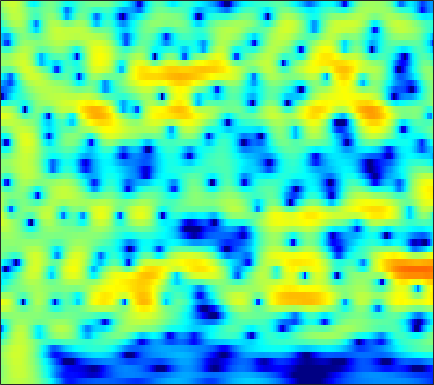

Source data for this figure (header and first rows):
0.52643, 0.93473, 1.411, 1.8113, 2.0601, 2.3251, 2.5172, 2.6051, 2.6537, 2.6241, 2.5135, 2.3784, 2.1251, 1.7863, 1.4756, 0.98295, 0.40197, -0.092544, -0.83868, -1.6863, -2.6395, -3.4251, -4.572, -5.8441
0.01162, 0.6219, 1.33, 1.919, 2.284, 2.669, 2.939, 3.068, 3.142, 3.102, 2.95, 2.76, 2.408, 1.942, 1.516, 0.8425, 0.04925, -0.6287, -1.643, -2.786, -4.062, -5.108, -6.623, -8.264
-0.1254, 0.5571, 1.345, 1.994, 2.393, 2.807, 3.091, 3.22, 3.28, 3.214, 3.019, 2.792, 2.38, 1.846, 1.367, 0.6237, -0.2366, -0.9571, -2.01, -3.168, -4.419, -5.412, -6.8, -8.24
0.4917, 1.1, 1.808, 2.394, 2.75, 3.113, 3.345, 3.433, 3.436, 3.304, 3.038, 2.75, 2.249, 1.613, 1.049, 0.1845, -0.8111, -1.637, -2.843, -4.159, -5.576, -6.691, -8.258, -9.905
0.8558, 1.423, 2.089, 2.643, 2.983, 3.326, 3.546, 3.622, 3.604, 3.443, 3.139, 2.813, 2.243, 1.512, 0.852, -0.1802, -1.398, -2.443, -4.022, -5.837, -7.901, -9.614, -12.07, -14.51
0.09018, 0.7183, 1.484, 2.15, 2.571, 3.022, 3.34, 3.481, 3.544, 3.457, 3.219, 2.941, 2.433, 1.774, 1.181, 0.2522, -0.8406, -1.773, -3.184, -4.807, -6.667, -8.22, -10.42, -12.5
-2.629, -1.648, -0.4493, 0.5959, 1.265, 2.009, 2.558, 2.841, 3.048, 3.055, 2.866, 2.606, 2.111, 1.474, 0.9245, 0.1314, -0.6725, -1.247, -1.941, -2.529, -2.991, -3.264, -3.537, -3.668
-6.938, -5.214, -3.097, -1.259, -0.09631, 1.169, 2.112, 2.607, 2.982, 3.048, 2.783, 2.359, 1.481, 0.2172, -0.9989, -2.981, -5.188, -6.573, -7.01, -5.776, -4.088, -2.907, -1.611, -0.6103
-14.02, -9.923, -6.103, -3.357, -1.761, -0.1115, 1.078, 1.706, 2.226, 2.393, 2.224, 1.88, 1.116, -0.02562, -1.154, -3.01, -5.096, -6.367, -6.567, -5.089, -3.191, -1.923, -0.507, 0.5771
-5.256, -4.436, -3.257, -2.122, -1.344, -0.456, 0.2424, 0.6311, 0.9763, 1.145, 1.153, 1.054, 0.8158, 0.4706, 0.1853, -0.2129, -0.5476, -0.7109, -0.7928, -0.7059, -0.4778, -0.2461, 0.08264, 0.3923
-0.4358, -0.2341, 0.01136, 0.2427, 0.3855, 0.5296, 0.5847, 0.5903, 0.5664, 0.5142, 0.4679, 0.4352, 0.4053, 0.3774, 0.3606, 0.3223, 0.2676, 0.2048, 0.09992, -0.03176, -0.1921, -0.3315, -0.4984, -0.6456
3.207, 3.111, 2.9, 2.573, 2.238, 1.647, 0.9204, 0.3061, -0.5302, -1.232, -1.576, -1.542, -1.115, -0.4918, -0.01937, 0.4885, 0.7925, 0.8697, 0.7434, 0.3528, -0.3094, -0.9722, -2.058, -3.212
4.954, 4.766, 4.384, 3.815, 3.219, 2.135, 0.5955, -1.02, -4.158, -9.72, -23.1, -12.96, -5.885, -2.284, -0.5863, 0.9044, 1.754, 2.035, 1.987, 1.463, 0.4192, -0.79, -3.145, -6.891
1.249, 1.362, 1.455, 1.383, 1.215, 0.807, 0.1548, -0.4688, -1.385, -2.167, -2.466, -2.24, -1.413, -0.3777, 0.3544, 1.142, 1.646, 1.828, 1.825, 1.55, 0.9927, 0.4454, -0.4191, -1.313
-5.067, -3.94, -2.807, -1.971, -1.501, -1.068, -0.7726, -0.5972, -0.3758, -0.1786, 0.07522, 0.2996, 0.6512, 0.9943, 1.214, 1.444, 1.56, 1.562, 1.448, 1.206, 0.8859, 0.6245, 0.2774, -0.004618
-6.979, -6.048, -5.001, -4.065, -3.434, -2.616, -1.816, -1.244, -0.5315, 0.1328, 0.722, 1.119, 1.554, 1.879, 2.036, 2.111, 2.014, 1.824, 1.421, 0.8786, 0.248, -0.2306, -0.7734, -1.061
-6.665, -7.278, -7.594, -7.165, -6.398, -5.078, -3.634, -2.594, -1.296, -0.07057, 1.04, 1.772, 2.541, 3.113, 3.384, 3.48, 3.269, 2.894, 2.053, 0.7742, -1.044, -2.856, -5.832, -8.359
-9.853, -14.63, -32.1, -17.8, -13.41, -10.35, -8.494, -7.268, -5.354, -3.183, -1.052, 0.3528, 1.908, 3.031, 3.59, 3.981, 3.971, 3.697, 2.944, 1.723, 0.01185, -1.584, -3.953, -5.575
-4.365, -5.63, -7.126, -8.365, -9.299, -11.31, -16.04, -26.52, -16.03, -8.126, -3.736, -1.454, 0.7694, 2.295, 3.074, 3.707, 3.922, 3.829, 3.411, 2.699, 1.77, 0.9861, -0.04034, -0.9233
-0.546, -0.9729, -1.625, -2.291, -2.802, -3.447, -3.819, -3.775, -3.111, -1.863, -0.4219, 0.6241, 1.839, 2.762, 3.261, 3.669, 3.774, 3.659, 3.256, 2.563, 1.543, 0.5499, -1.161, -3.45
0.04244, 0.06949, 0.04249, -0.03789, -0.1089, -0.1642, -0.1329, -0.04628, 0.1935, 0.54, 0.9568, 1.282, 1.686, 2.013, 2.187, 2.3, 2.258, 2.111, 1.747, 1.161, 0.3277, -0.4794, -1.826, -3.497
0.06683, 0.2756, 0.4585, 0.5497, 0.5759, 0.5839, 0.5614, 0.5477, 0.5377, 0.5354, 0.556, 0.5741, 0.6066, 0.6504, 0.6776, 0.6883, 0.6631, 0.6039, 0.4556, 0.2175, -0.1111, -0.4152, -0.8747, -1.35
0.8925, 1.06, 1.175, 1.177, 1.122, 0.9749, 0.7595, 0.5605, 0.2493, -0.1007, -0.4611, -0.7122, -0.988, -1.145, -1.173, -1.084, -0.8835, -0.6946, -0.4431, -0.2384, -0.1055, -0.05713, -0.0643, -0.119
2.417, 2.402, 2.274, 2.048, 1.819, 1.434, 0.9642, 0.5292, -0.1719, -1.035, -2.092, -2.98, -4.164, -5.024, -5.147, -4.507, -3.341, -2.4, -1.277, -0.3917, 0.2323, 0.5426, 0.776, 0.83
3.794, 3.444, 2.879, 2.284, 1.847, 1.317, 0.8064, 0.3805, -0.3346, -1.394, -3.004, -4.785, -8.591, -16.89, -26.79, -10.75, -5.513, -3.13, -0.9653, 0.463, 1.352, 1.73, 1.903, 1.722
3.706, 2.647, 0.945, -0.8895, -1.971, -2.469, -1.974, -1.379, -0.7885, -0.61, -0.8535, -1.285, -1.976, -2.481, -2.434, -1.707, -0.5201, 0.4241, 1.547, 2.4, 2.93, 3.099, 2.975, 2.404
2.293, 0.6761, -2.402, -7.299, -13.47, -13.41, -6.838, -4.115, -1.937, -0.6869, -0.02799, 0.2153, 0.3542, 0.3988, 0.4587, 0.6228, 0.9241, 1.23, 1.701, 2.171, 2.549, 2.716, 2.717, 2.403
1.964, 1.061, -0.2139, -1.396, -2.019, -2.3, -1.986, -1.547, -0.9589, -0.5172, -0.3321, -0.3621, -0.6533, -1.159, -1.653, -2.314, -2.738, -2.722, -2.181, -1.228, -0.187, 0.5064, 1.231, 1.681
1.546, 0.9785, 0.3208, -0.1538, -0.3512, -0.4108, -0.2934, -0.16, -0.0005888, 0.008669, -0.2168, -0.6046, -1.494, -2.963, -4.609, -7.973, -13.98, -18.41, -11.08, -6.036, -2.972, -1.362, 0.1779, 1.249
-0.8618, -1.88, -2.949, -3.246, -2.932, -2.073, -1.111, -0.4761, 0.1732, 0.5252, 0.5565, 0.3438, -0.2513, -1.244, -2.229, -3.76, -5.092, -5.436, -4.687, -3.158, -1.598, -0.584, 0.5212, 1.373
-4.342, -7.577, -15.92, -18.87, -10.43, -5.367, -2.478, -1.015, 0.3255, 1.174, 1.626, 1.756, 1.686, 1.413, 1.113, 0.6723, 0.2759, 0.06782, -0.05934, -0.03122, 0.1045, 0.24, 0.4514, 0.6692
-1.734, -2.729, -3.737, -3.806, -3.181, -1.858, -0.4873, 0.4266, 1.404, 2.111, 2.559, 2.744, 2.803, 2.68, 2.482, 2.104, 1.618, 1.193, 0.5577, -0.1571, -0.9327, -1.525, -2.257, -2.773
0.4428, 0.2784, 0.1815, 0.2861, 0.5023, 0.9374, 1.461, 1.863, 2.352, 2.74, 2.99, 3.075, 3.048, 2.84, 2.569, 2.045, 1.322, 0.6363, -0.502, -1.954, -3.825, -5.583, -8.556, -12.03
0.4629, 0.4877, 0.6074, 0.8216, 1.051, 1.423, 1.845, 2.155, 2.538, 2.838, 3.026, 3.071, 2.99, 2.735, 2.422, 1.827, 1.018, 0.2582, -0.9896, -2.54, -4.468, -6.233, -9.059, -12.06
-1.175, -1.163, -0.9918, -0.6185, -0.2208, 0.4223, 1.12, 1.632, 2.242, 2.721, 3.035, 3.152, 3.131, 2.915, 2.615, 2.045, 1.28, 0.5926, -0.4517, -1.609, -2.818, -3.701, -4.747, -5.486
-4.788, -5.203, -5.389, -4.727, -3.701, -2.011, -0.3549, 0.7425, 1.934, 2.817, 3.391, 3.632, 3.716, 3.527, 3.223, 2.61, 1.784, 1.041, -0.06311, -1.233, -2.342, -3.043, -3.695, -3.977
-9.06, -11.58, -20.35, -17.65, -9.88, -4.531, -1.231, 0.5319, 2.236, 3.396, 4.117, 4.402, 4.484, 4.236, 3.851, 3.059, 1.956, 0.9156, -0.7847, -2.824, -5.098, -6.695, -7.837, -7.237
-5.911, -5.752, -5.489, -4.491, -3.209, -1.246, 0.5504, 1.679, 2.867, 3.681, 4.164, 4.319, 4.248, 3.89, 3.413, 2.492, 1.202, -0.02847, -2.111, -4.884, -8.839, -13.18, -19.06, -13
-1.126, -0.7229, -0.2014, 0.3693, 0.834, 1.465, 2.067, 2.442, 2.837, 3.075, 3.139, 3.082, 2.848, 2.417, 1.944, 1.105, 0.001999, -1.011, -2.558, -4.24, -5.829, -6.777, -7.379, -7.058
2.52, 2.601, 2.697, 2.771, 2.791, 2.755, 2.644, 2.49, 2.21, 1.881, 1.521, 1.289, 1, 0.6959, 0.4118, -0.1331, -0.9348, -1.772, -3.215, -4.967, -6.828, -7.973, -8.447, -7.603
4.472, 4.316, 4.11, 3.831, 3.568, 3.077, 2.361, 1.668, 0.4747, -0.9171, -2.221, -2.782, -2.686, -1.938, -1.348, -0.8872, -0.965, -1.423, -2.692, -4.985, -8.945, -14.43, -20.03, -9.994
2.406, 2.165, 1.933, 1.726, 1.509, 1.042, 0.2229, -0.7291, -2.645, -5.906, -12.12, -27.1, -12.24, -5.961, -3.457, -1.474, -0.4719, -0.1644, -0.2371, -0.7301, -1.405, -1.78, -1.758, -1.05
-5.637, -5.648, -5.09, -4.28, -3.778, -3.344, -3.215, -3.364, -3.849, -4.543, -5.176, -5.28, -4.642, -3.347, -2.31, -1.069, -0.1176, 0.3782, 0.8151, 1.08, 1.237, 1.362, 1.58, 1.878
-32.93, -19.95, -13.49, -10.23, -8.612, -7.051, -5.897, -5.203, -4.467, -3.814, -3.2, -2.713, -1.984, -1.226, -0.6719, 0.03487, 0.6588, 1.048, 1.455, 1.754, 1.98, 2.106, 2.25, 2.386
-13.3, -13.33, -12.57, -11.5, -10.53, -9.146, -7.646, -6.471, -4.962, -3.603, -2.377, -1.568, -0.6269, 0.1618, 0.6786, 1.239, 1.663, 1.913, 2.156, 2.292, 2.352, 2.351, 2.305, 2.225
-9.697, -10.47, -11.86, -13.64, -14.71, -13.65, -10.36, -7.857, -5.022, -2.821, -1.095, -0.08123, 0.9591, 1.735, 2.17, 2.568, 2.784, 2.84, 2.801, 2.656, 2.403, 2.172, 1.815, 1.423
-6.126, -6.787, -8.414, -10.99, -13.13, -12.34, -8.134, -5.328, -2.408, -0.2574, 1.282, 2.147, 2.96, 3.441, 3.598, 3.606, 3.432, 3.192, 2.754, 2.215, 1.554, 0.9692, 0.05004, -0.9832
-1.527, -1.569, -1.704, -1.827, -1.732, -1.208, -0.2894, 0.5481, 1.682, 2.664, 3.378, 3.724, 3.918, 3.766, 3.433, 2.725, 1.784, 1.02, 0.03784, -0.8123, -1.554, -2.231, -3.559, -5.761
0.9202, 0.9901, 1.117, 1.312, 1.533, 1.909, 2.39, 2.766, 3.228, 3.583, 3.746, 3.676, 3.284, 2.483, 1.572, -0.2081, -2.766, -5.229, -8.709, -9.472, -7.611, -6.419, -5.751, -6.043
0.655, 0.6129, 0.6614, 0.8848, 1.146, 1.587, 2.106, 2.49, 2.919, 3.195, 3.27, 3.14, 2.66, 1.797, 0.8521, -0.9299, -3.445, -5.911, -9.257, -9.697, -7.262, -5.569, -3.997, -3.097
-2.71, -3.157, -3.494, -3.297, -2.765, -1.692, -0.5319, 0.2808, 1.181, 1.808, 2.142, 2.219, 2.09, 1.693, 1.22, 0.4736, -0.3697, -0.9779, -1.532, -1.69, -1.451, -1.106, -0.5575, -0.04768
-8.184, -10.32, -14.51, -15.89, -11.9, -7.311, -4.229, -2.576, -0.983, 0.07181, 0.6854, 0.9199, 1.007, 0.8846, 0.7146, 0.45, 0.2257, 0.132, 0.1143, 0.2678, 0.5569, 0.8331, 1.22, 1.596
-8.673, -9.639, -10.88, -10.62, -9.023, -6.285, -3.954, -2.594, -1.27, -0.4429, -0.0373, 0.01009, -0.2087, -0.6279, -0.9763, -1.4, -1.549, -1.413, -0.9537, -0.2799, 0.4713, 1.018, 1.663, 2.189
-6.081, -5.342, -4.446, -3.504, -2.727, -1.669, -0.6969, -0.1034, 0.424, 0.5908, 0.3685, -0.0836, -1.122, -2.7, -4.282, -6.653, -7.982, -7.168, -4.69, -2.345, -0.5101, 0.5504, 1.627, 2.37
-3.987, -2.652, -1.235, -0.1195, 0.5716, 1.296, 1.82, 2.055, 2.127, 1.887, 1.274, 0.5476, -0.8416, -2.906, -5.048, -8.934, -12.14, -10.1, -5.949, -2.893, -0.8043, 0.3209, 1.366, 1.978
-1.922, -0.831, 0.3848, 1.339, 1.887, 2.414, 2.696, 2.748, 2.607, 2.226, 1.608, 0.9969, 0.02048, -1.06, -1.847, -2.673, -3.01, -2.863, -2.201, -1.304, -0.4274, 0.1116, 0.5841, 0.7268
-0.08314, 0.6535, 1.505, 2.189, 2.569, 2.889, 2.972, 2.879, 2.55, 1.994, 1.252, 0.5939, -0.3539, -1.24, -1.792, -2.245, -2.331, -2.173, -1.746, -1.213, -0.7021, -0.4133, -0.2186, -0.3002
1.109, 1.734, 2.46, 3.014, 3.301, 3.479, 3.414, 3.19, 2.638, 1.776, 0.5809, -0.5304, -2.271, -4.168, -5.402, -6.186, -5.624, -4.67, -3.325, -2.165, -1.307, -0.8675, -0.5466, -0.5241
